Dataset: fillet_dataset_small (GitHub, joshbrew/XGBoost_ONNX_Training_Conversion). Classes: alaska cod, alaskan halibut, pacific cod, petrale sole, rockfish, tilapia.

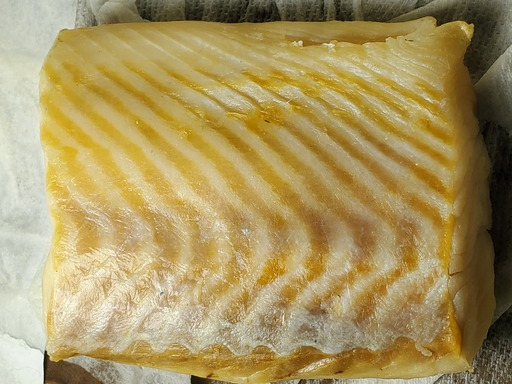
Label: alaskan halibut

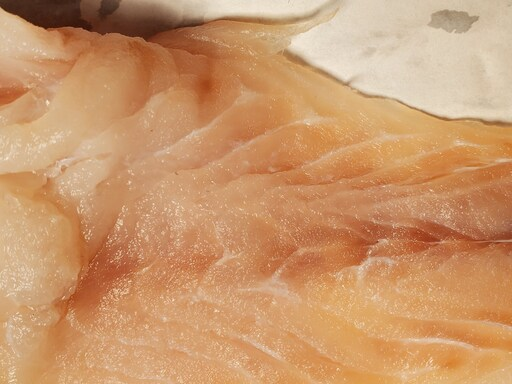
Label: rockfish

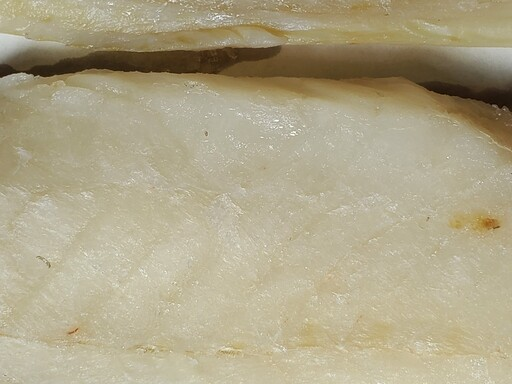
Label: alaska cod

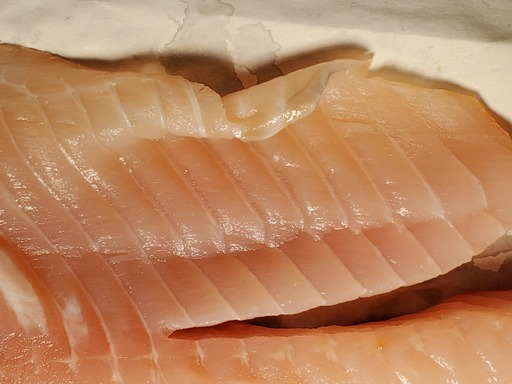
Label: tilapia

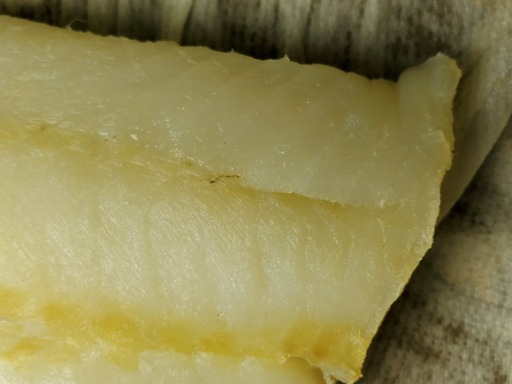
Label: pacific cod

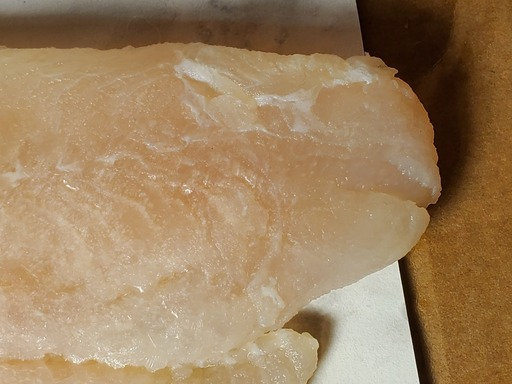
Label: petrale sole
